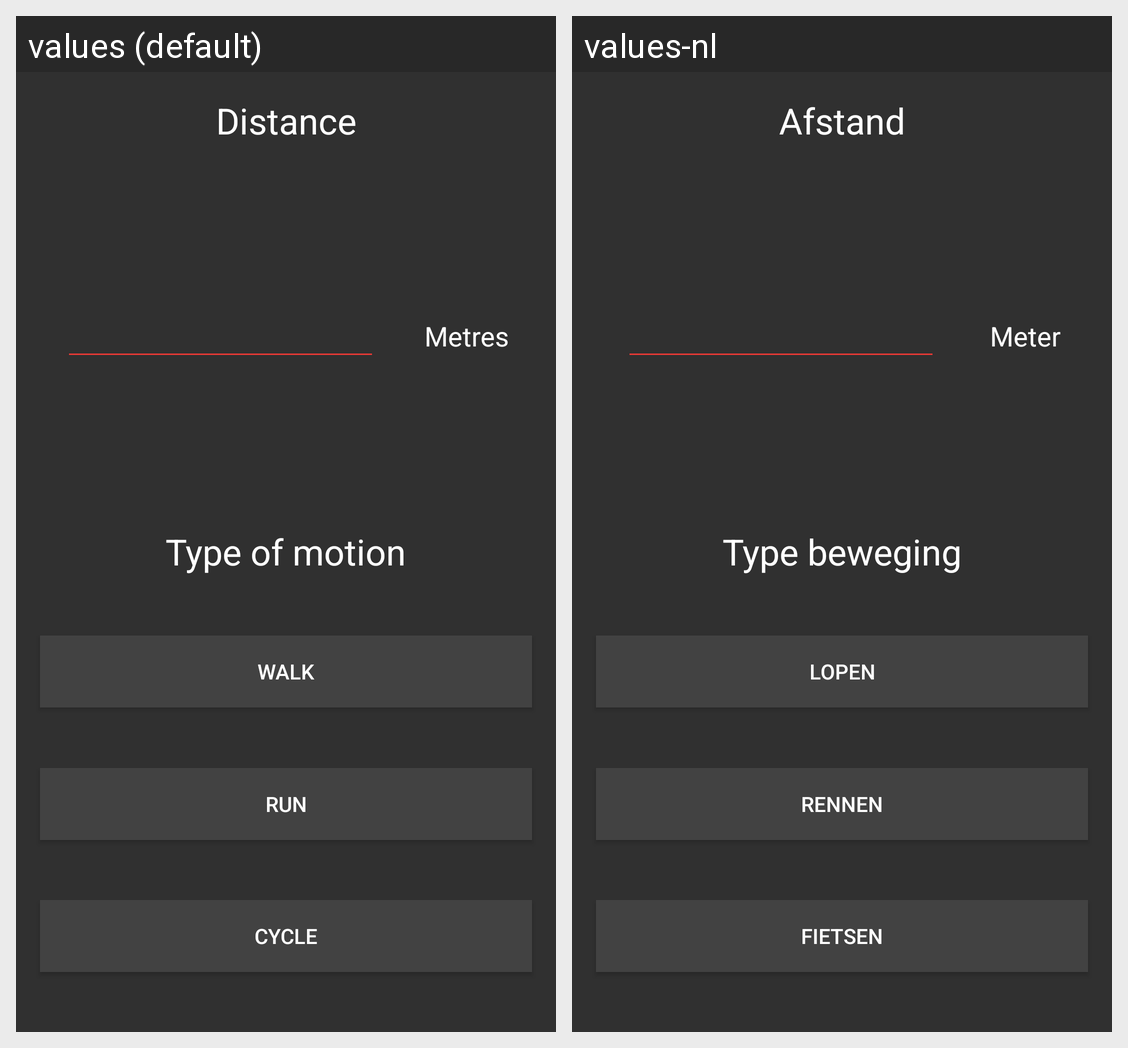

Strings drawn on this Android screen and how each of the app's shown locales translates them:
Android screen res/layout/fragment_t2t.xml rendered under 2 locales, left to right: values (default), values-nl. Device: Nexus 5 (rendered at 1080×1920; each locale shown at half size, 540×960, under a caption strip naming it); theme Dark.
Strings drawn on this screen, with the default value and each locale's value (text and hints the layout hard-codes, and strings that could not be matched under every locale, appear in the picture but are not listed):

t2t_run
  values: Run
  values-nl: Rennen

t2t_walk
  values: Walk
  values-nl: Lopen

t2t_distance
  values: Distance
  values-nl: Afstand

t2t_unit_p
  values: Metres
  values-nl: Meter

t2t_travel_type
  values: Type of motion
  values-nl: Type beweging

t2t_cycle
  values: Cycle
  values-nl: Fietsen
